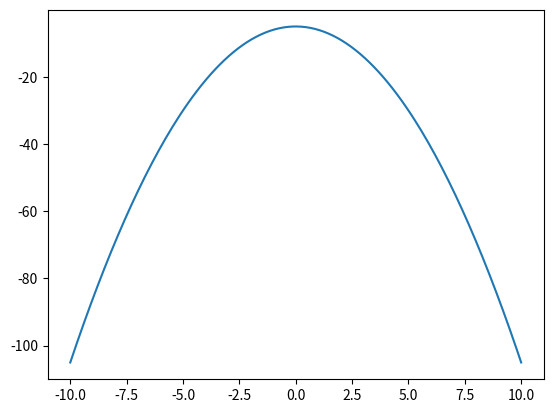

Reproduce this figure in Python.
#!/usr/bin/env python3
# -*- coding: utf-8 -*-
"""
Created on Fri Jan 17 18:15:30 2025

@author: thomas
"""
import math
import numpy as np
import matplotlib.pyplot as plt

def f(x):
    return -x**2-5
x = np.linspace(-10,10,200)
y = f(x)

plt.plot(x,y)
plt.show()